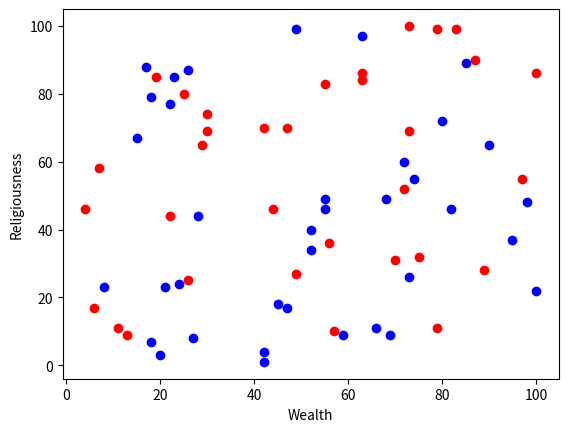

Reproduce this figure in Python.
import math
import numpy
import matplotlib.pyplot as plt
import itertools
import random

dataset = [(19, 85, 'red'), (18, 79, 'blue'), (85, 89, 'blue'), (44, 46, 'red'), (42, 4, 'blue'), (49, 27, 'red'), (22, 44, 'red'), (83, 99, 'red'), (59, 9, 'blue'), (55, 49, 'blue'), (23, 85, 'blue'), (63, 84, 'red'), (55, 83, 'red'), (11, 11, 'red'), (69, 9, 'blue'), (30, 74, 'red'), (26, 87, 'blue'), (79, 11, 'red'), (55, 46, 'blue'), (6, 17, 'red'), (18, 7, 'blue'), (80, 72, 'blue'), (79, 99, 'red'), (29, 65, 'red'), (90, 65, 'blue'), (97, 55, 'red'), (63, 86, 'red'), (70, 31, 'red'), (13, 9, 'red'), (47, 17, 'blue'), (74, 55, 'blue'), (73, 26, 'blue'), (66, 11, 'blue'), (21, 23, 'blue'), (30, 69, 'red'), (72, 60, 'blue'), (26, 25, 'red'), (82, 46, 'blue'), (45, 18, 'blue'), (57, 10, 'red'), (17, 88, 'blue'), (42, 1, 'blue'), (63, 97, 'blue'), (98, 48, 'blue'), (75, 32, 'red'), (25, 80, 'red'), (52, 34, 'blue'), (100, 22, 'blue'), (24, 24, 'blue'), (87, 90, 'red'), (7, 58, 'red'), (47, 70, 'red'), (95, 37, 'blue'), (72, 52, 'red'), (8, 23, 'blue'), (42, 70, 'red'), (20, 3, 'blue'), (49, 99, 'blue'), (52, 40, 'blue'), (15, 67, 'blue'), (56, 36, 'red'), (89, 28, 'red'), (73, 69, 'red'), (68, 49, 'blue'), (27, 8, 'blue'), (28, 44, 'blue'), (100, 86, 'red'), (22, 77, 'blue'), (73, 100, 'red'), (4, 46, 'red')]
validation_set = [(71, 71, 'blue'), (78, 65, 'blue'), (21, 64, 'blue'), (82, 53, 'blue'), (19, 46, 'blue'), (9, 35, 'blue'), (85, 73, 'blue'), (20, 24, 'blue'), (87, 19, 'blue'), (90, 16, 'blue'), (88, 10, 'blue'), (97, 85, 'red'), (85, 77, 'red'), (42, 56, 'red'), (67, 77, 'blue'), (11, 97, 'red'), (69, 35, 'blue'), (94, 62, 'blue'), (19, 61, 'blue'), (44, 76, 'red'), (98, 84, 'blue'), (97, 22, 'blue'), (32, 56, 'blue'), (60, 20, 'blue'), (92, 70, 'red'), (92, 94, 'blue'), (87, 21, 'red'), (20, 29, 'red'), (19, 97, 'blue'), (25, 4, 'blue')]
test_set = [(30, 55, 'blue'), (63, 60, 'red'), (100, 19, 'blue'), (32, 83, 'red'), (65, 68, 'blue'), (83, 19, 'blue'), (1, 54, 'blue'), (61, 80, 'blue'), (99, 75, 'red'), (81, 7, 'blue'), (99, 81, 'red'), (6, 16, 'blue'), (47, 1, 'red'), (14, 61, 'blue'), (65, 29, 'blue'), (45, 90, 'blue'), (89, 59, 'red'), (2, 75, 'blue'), (59, 53, 'red'), (59, 80, 'red'), (16, 2, 'red'), (6, 2, 'red'), (19, 48, 'blue'), (15, 88, 'red'), (83, 30, 'red'), (82, 48, 'blue'), (89, 54, 'blue'), (6, 62, 'red'), (73, 93, 'red'), (61, 74, 'red')]


def distt(x1: int, y1: int, x2: int, y2: int) -> float:
    """
    return the distance between 2 points
    :param x1, y1: x and y coordinates of first point
    :param x2, y2: x and y coordinates of second point
    :return: float distance
    """
    return math.sqrt((x2-x1)**2 + (y2-y1)**2)


def check_prediction_for_point(K: int, x_coordinate: int, y_coordinate: int, expected_color: str) -> bool:
    """
    find the K nearest neighbors for a given x, y and return True if the
    decided color equals to the expected_color
    :param K: the number of neighbors to check
    :param x_coordinate: x coordinate of the point to check
    :param y_coordinate: y coordinate of the point to check
    :param expected_color: expected color of the point
    :return: True if expected_color == prediction and False otherwise
    """
    predicted_color = None
    dict_of_dst = {}

    for x, y, color in dataset:
        dict_of_dst[(x, y, color)] = distt(x, y, x_coordinate, y_coordinate) # making a dict (key: point, value: dist from the param (x,y))

    dict_of_dst = dict(sorted(dict_of_dst.items(), key=lambda item: item[1])) # sorting
    first_K = list(dict_of_dst.keys())[:K] # taking the first K data points from the sorted dict

    colors_count = {}

    # counting how many points there are in every color
    for _, _, color in first_K:
        if color not in colors_count.keys():
            colors_count[color] = 0
        
        colors_count[color] += 1
        
    groups = itertools.groupby(colors_count.values())
    next(groups, None)
    
    if next(groups, None) is None:
        # All values are equal.
        colors_avg = {} # the K first colors and the avg - {'color': [sum, number of dists]}
        count = 1

        try:
            # making avg of each color from the first K points
            for (_, _, color), dist in dict_of_dst.items():
                if color not in colors_avg.keys():
                    colors_avg[color] = [0, 0]
                
                colors_avg[color][0] += dist
                colors_avg[color][1] += 1

                if count == K:
                    break
                count += 1
                
            for color, avg_params in colors_avg.items():
                colors_avg[color] = avg_params[0] / avg_params[1]

            equal = True
            perv_avg = list(dict_of_dst.values())[0]
            
            # checking if all the avgs are equal
            for _, avg in colors_avg.items():
                if avg != perv_avg:
                    equal = False
                    break
                
            # if they are all equal - picking random one
            if equal:
                predicted_color = random.choice(list(colors_avg.keys()))
            
            # else - taking the color with the least avg dist
            else:
                colors_avg = dict(sorted(colors_avg.items(), key=lambda item: item[1]))
                predicted_color = list(colors_avg)[0] # taking the first key from sorted dict

        except IndexError:
            print("Oops. K is bigger than the amount of points in the dataset\n")
    
    else:
        # Unequal values detected.
        colors_count = dict(sorted(colors_count.items(), key=lambda item: item[1])[::-1]) # sorting from greater to smaller
        predicted_color = list(colors_count.keys())[0]

    return predicted_color == expected_color


def cnt_error_validation_set(K: int) -> int:
    """
    Go over the validation set and count for errors in evaluation
    :param K: K to check
    :return: number of errors in evaluation of validation set
    """
    cnt_error = 0
    for x, y, expected_color in validation_set:
        if not check_prediction_for_point(K, x, y, expected_color):
            cnt_error += 1

    return cnt_error


def run_KNN() -> int:
    """
    Find the best K for the K-NN algorithm
    :return: the best K (integer between 1 and 25)
    """
    best_k = 1
    errors = cnt_error_validation_set(best_k)
    
    for k in range(2,25):
        curr_errors = cnt_error_validation_set(k)

        if curr_errors < errors:
            errors = curr_errors
            best_k = k


    print("Best K is: {}\n".format(best_k))
    return best_k


def plot_dataset():
     # Nothing to change in this function! (Plot the point)
    for (x, y, color) in dataset:
        plt.scatter(x, y, color=color)
    plt.xlabel("Wealth")
    plt.ylabel("Religiousness")
    plt.show()


def run_test_set(K):
    """
    Go over the test set and count for errors in evaluation
    :param K: K to check
    :return: number of errors in evaluation of validation set
    """
    cnt_error = 0
    for x, y, expected_color in test_set:
        if not check_prediction_for_point(K, x, y, expected_color):
            cnt_error += 1
    print(f"Number of errors for K={K} on test set: {cnt_error}")
    print(f"Success rate: {int((len(test_set)-cnt_error)/ len(test_set) * 100)}%")


if __name__ == "__main__":
    plot_dataset()  # Show dataset (only for your convenience)
    best_K = run_KNN()  # find the best K by running over the validation set
    run_test_set(best_K)  # calc the results for the test set

